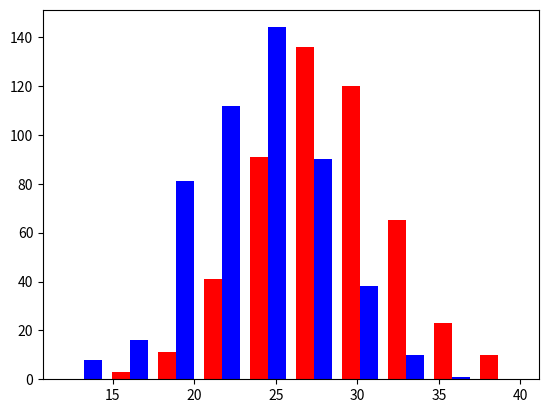

Reproduce this figure in Python.
import numpy as np
import matplotlib.pyplot as plt

greyhounds = 500
labs = 500

grey_height = 28+ 4*np.random.randn(greyhounds)
lab_height = 24+ 4*np.random.randn(labs)

plt.hist([grey_height, lab_height], stacked =False, color=['r','b'])
#Stacked: Refers to the presence of the two features getting plotted one over the other or sidewise.
plt.show()
